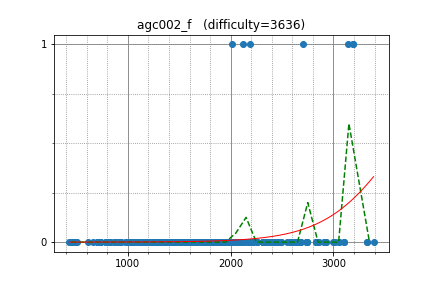

The file beside this chart, header and first rows:
semiexp, 3185.136066, 1
hogloid, 3185, 1
ksun48, 2703, 1
Reyna, 2015, 1
snuke, 3139, 1
FatalEagle, 2189, 1
uwi, 2189, 0
GendelPiekel, 2912, 0
yokozuna57, 2912, 0
Marcin, 2642, 0
Zlobober, 3019, 0
izrak, 2845, 0
Laakeri, 2183, 0
kcm1700, 2183, 0
ffao, 2120, 0
cgy4ever, 2120, 0
DEGwer, 2120, 0
wo01, 2120, 1
yosupo, 2120, 0
omeometo, 3323, 0
Lepton, 3323, 0
spnautilus, 1600, 0
ir5, 2582, 0
tos, 2861, 0
khadaev, 2830, 0
tokoharu, 2830, 0
piroz95, 2830, 0
sankear, 1674, 0
gongy, 1983, 0
avolchek, 1665, 0
irkstepanov, 2259, 0
Antiforest, 2322, 0
yutaka1999, 2322, 0
kawatea, 2322, 0
latte0119, 2322, 0
jcvb, 3390, 0
akulsareen, 2383, 0
netman, 2467, 0
vyacheslav, 2335, 0
Vladik, 1860, 0
zemen, 3058, 0
pekempey, 3058, 0
Namnamseo, 2126, 0
Huziwara, 2126, 0
explorer1230, 1979, 0
Kmcode, 1979, 0
SanSiroWaltz, 2212, 0
majk, 2408, 0
reew2n, 2408, 0
Al3ks1002, 1502, 0
shik, 2746, 0
dohatsutsu, 2746, 0
bigINnnner, 2746, 0
reality, 1962, 0
kmjp, 1962, 0
maroonrk, 1962, 0
Hec, 1962, 0
kusano, 1962, 0
USA, 2550, 0
azukun, 2310, 0
drafear, 2310, 0
... 458 more rows
